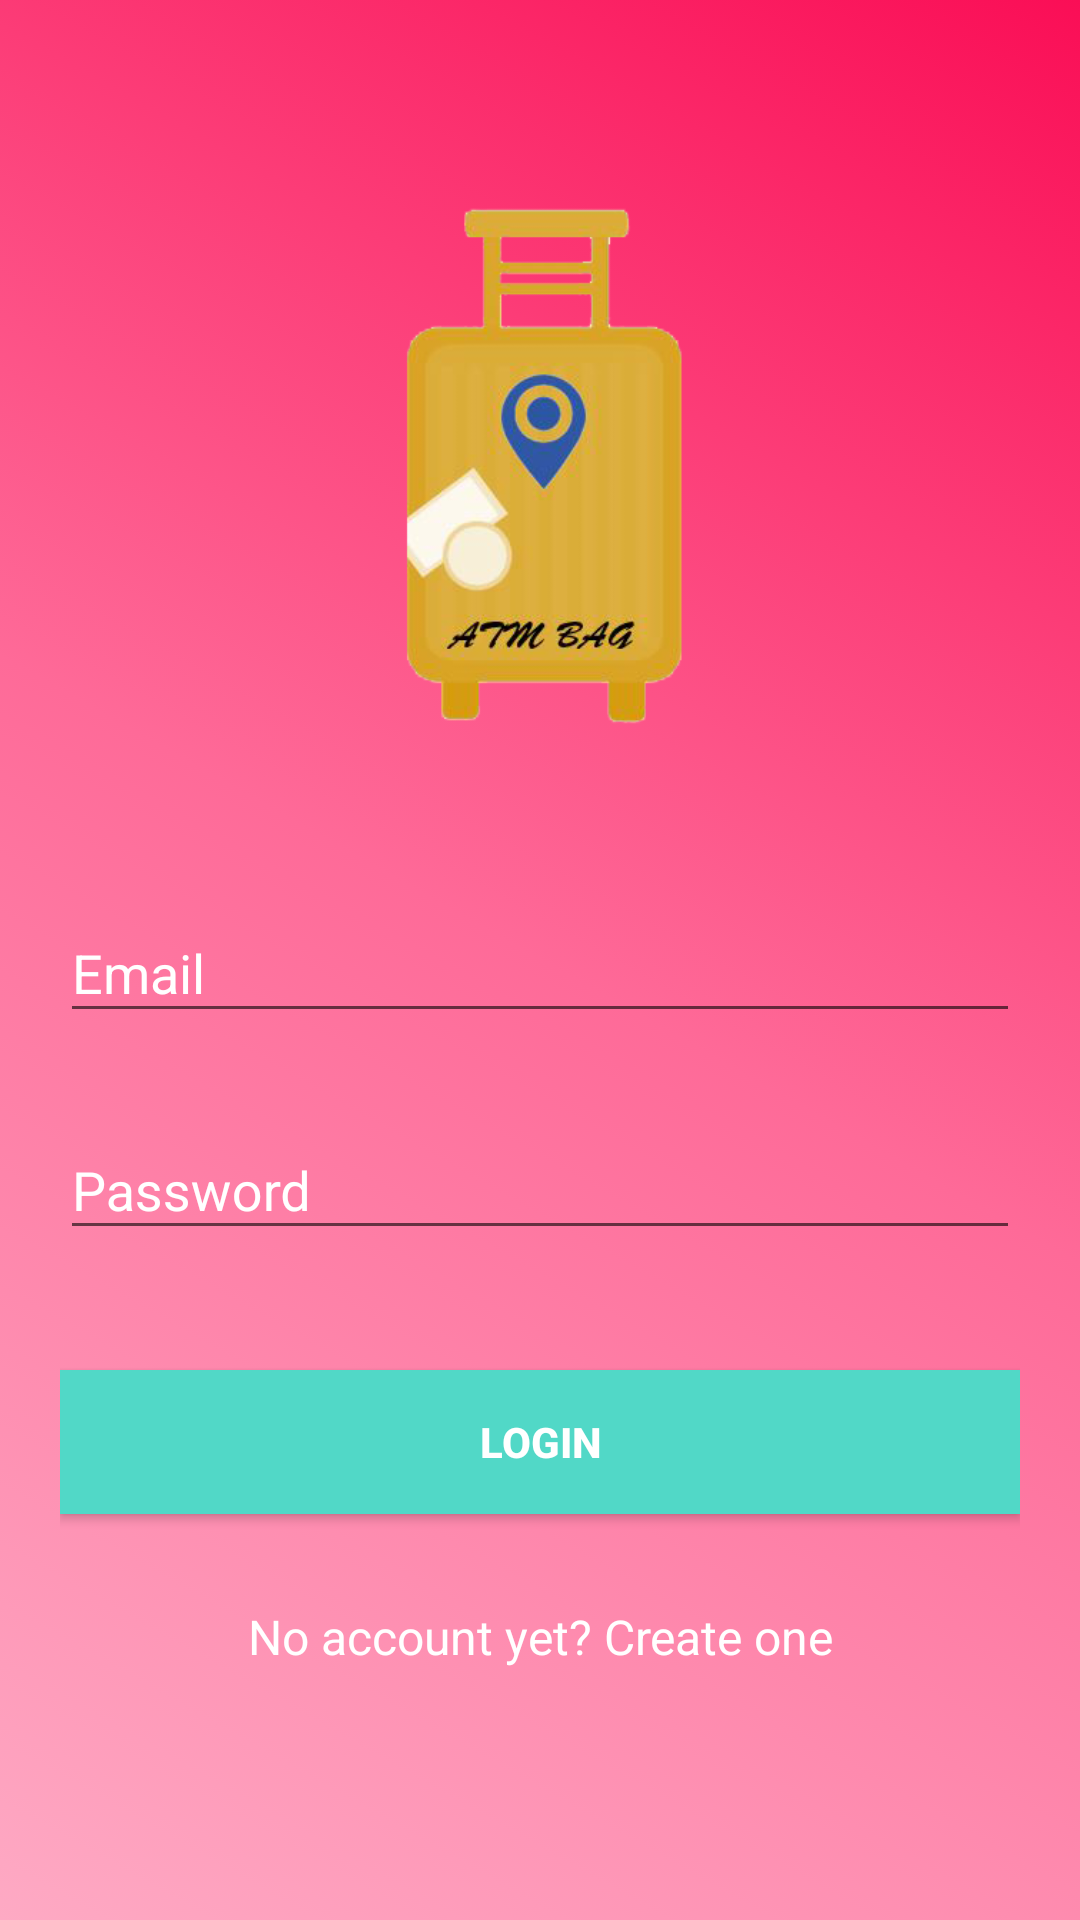

The Android layout XML behind this screen, and the referenced resources:
<!-- AndroidManifest.xml: application theme AppTheme -->
<!-- res/layout/activity_login.xml -->
<?xml version="1.0" encoding="utf-8"?>

<android.support.v4.widget.NestedScrollView xmlns:android="http://schemas.android.com/apk/res/android"
    xmlns:tools="http://schemas.android.com/tools"
    android:id="@+id/nestedScrollView"
    android:layout_width="match_parent"
    android:layout_height="match_parent"
    android:background="@drawable/root_calling_gradient"
    android:paddingBottom="20dp"
    android:paddingLeft="20dp"
    android:paddingRight="20dp"
    android:paddingTop="20dp"
    tools:context=".LoginActivity">

    <android.support.v7.widget.LinearLayoutCompat
        android:layout_width="match_parent"
        android:layout_height="match_parent"
        android:orientation="vertical">

        <android.support.v7.widget.AppCompatImageView
            android:layout_width="@android:dimen/thumbnail_height"
            android:layout_height="@android:dimen/thumbnail_width"
            android:layout_gravity="center_horizontal"
            android:layout_marginTop="40dp"
            android:src="@drawable/app_logo" />

        <android.support.design.widget.TextInputLayout
            android:id="@+id/textInputLayoutEmail"
            android:layout_width="match_parent"
            android:layout_height="wrap_content"
            android:layout_marginTop="40dp"
            android:textColorHint="@color/colorOutline">

            <android.support.design.widget.TextInputEditText
                android:id="@+id/textInputEditTextEmail"
                android:layout_width="match_parent"
                android:layout_height="wrap_content"
                android:hint="@string/hint_email"
                android:inputType="text"
                android:maxLines="1"
                android:textColor="@android:color/white" />
        </android.support.design.widget.TextInputLayout>

        <android.support.design.widget.TextInputLayout
            android:id="@+id/textInputLayoutPassword"
            android:layout_width="match_parent"
            android:layout_height="wrap_content"
            android:layout_marginTop="20dp"
            android:textColorHint="@color/colorOutline">

            <android.support.design.widget.TextInputEditText
                android:id="@+id/textInputEditTextPassword"
                android:layout_width="match_parent"
                android:layout_height="wrap_content"
                android:hint="@string/hint_password"
                android:inputType="textPassword"
                android:maxLines="1"
                android:textColor="@android:color/white" />
        </android.support.design.widget.TextInputLayout>

        <android.support.v7.widget.AppCompatButton
            android:id="@+id/appCompatButtonLogin"
            android:layout_width="match_parent"
            android:layout_height="wrap_content"
            android:layout_marginTop="40dp"
            android:background="@color/colorPrimary"
            android:text="@string/text_login"
            android:textColor="@color/cardview_light_background"
            android:textStyle="bold" />

        <android.support.v7.widget.AppCompatTextView
            android:id="@+id/textViewLinkRegister"
            android:layout_width="fill_parent"
            android:layout_height="wrap_content"
            android:layout_marginTop="30dp"
            android:gravity="center"
            android:text="@string/text_not_member"
            android:textColor="@color/cardview_light_background"
            android:textSize="16sp" />
    </android.support.v7.widget.LinearLayoutCompat>
</android.support.v4.widget.NestedScrollView>
<!-- resources referenced by this layout -->
<resources>
  <color name="colorOutline">#FFFFFF</color>
  <color name="colorPrimary">#51d8c7</color>
  <!-- drawable app_logo: png bitmap (drawable, 44489 bytes) -->
  <!-- drawable root_calling_gradient (drawable) -->
  <animation-list xmlns:android="http://schemas.android.com/apk/res/android">
      <item
          android:drawable="@drawable/first_gradient"
          android:duration="4500" />
  
      <item
          android:drawable="@drawable/second_gradient"
          android:duration="4500" />
  
      <item
          android:drawable="@drawable/third_gradient"
          android:duration="4500" />
  
  </animation-list>
  <string name="hint_email">Email</string>
  <string name="hint_password">Password</string>
  <string name="text_login">Login</string>
  <string name="text_not_member">No account yet? Create one</string>
  <style name="AppTheme" parent="Theme.AppCompat.Light.DarkActionBar">
          <item name="colorPrimary">@color/colorPrimary</item>
          <item name="colorPrimaryDark">@color/colorAccent</item>
          <item name="colorAccent">@color/colorAccent</item>
      </style>
  <!-- drawable first_gradient (drawable) -->
  <?xml version="1.0" encoding="utf-8"?>
  
  <shape xmlns:android="http://schemas.android.com/apk/res/android">
      <gradient
          android:angle="225"
          android:startColor="@color/colorFirstGradientStart"
          android:centerColor="@color/colorFirstGradientCentre"
          android:endColor="@color/colorFirstGradientEnd"/>
  </shape>
  <!-- drawable second_gradient (drawable) -->
  <?xml version="1.0" encoding="utf-8"?>
  
  <shape xmlns:android="http://schemas.android.com/apk/res/android">
      <gradient
          android:angle="45"
          android:startColor="@color/colorSecondGradientStart"
          android:centerColor="@color/colorSecondGradientCentre"
          android:endColor="@color/colorSecondGradientEnd"/>
  </shape>
  <!-- drawable third_gradient (drawable) -->
  <?xml version="1.0" encoding="utf-8"?>
  
  <shape xmlns:android="http://schemas.android.com/apk/res/android">
      <gradient
          android:angle="135"
          android:startColor="@color/colorThirdGradientStart"
          android:centerColor="@color/colorThirdGradientCentre"
          android:endColor="@color/colorThirdGradientEnd"/>
  </shape>
  <color name="colorAccent">#000000</color>
  <color name="colorFirstGradientStart">#fa0e56</color>
  <color name="colorFirstGradientCentre">#fe6a98</color>
  <color name="colorFirstGradientEnd">#FEAAC4</color>
  <color name="colorSecondGradientStart">#19216c</color>
  <color name="colorSecondGradientCentre">#4c528c</color>
  <color name="colorSecondGradientEnd">#7f84ad</color>
  <color name="colorThirdGradientStart">#bfa6b2</color>
  <color name="colorThirdGradientCentre">#cdbac3</color>
  <color name="colorThirdGradientEnd">#e2d7dd</color>
</resources>
